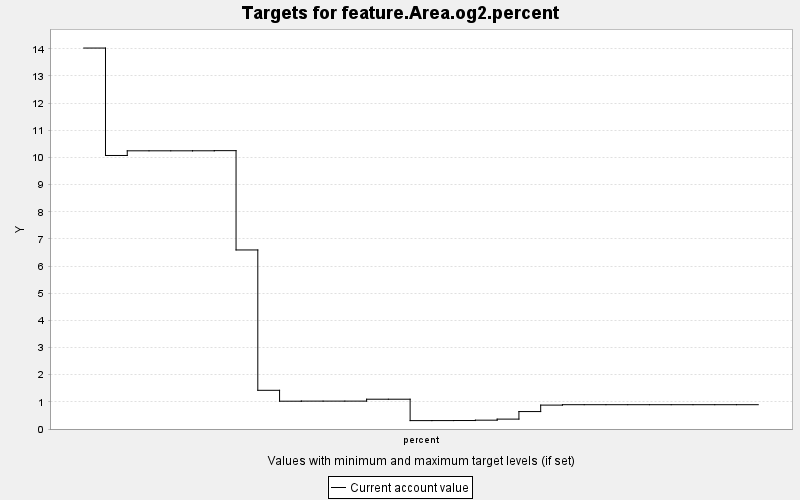

Source data for this figure (header and first rows):
TARGET, PERIOD, YEAR, PERIODWIDTH, MINIMUM, MAXIMUM, MINWEIGHT, MAXWEIGHT, CURRENT, SUMMARY
feature.Area.og2.percent, 0, 0, 10.0, 0.0, 10000, 1.0, 1.0, 14.03, 0.0
feature.Area.og2.percent, 1, 10, 10.0, 0.0, 10000, 1.0, 1.0, 10.07, 0.0
feature.Area.og2.percent, 2, 20, 10.0, 0.0, 10000, 1.0, 1.0, 10.24, 0.0
feature.Area.og2.percent, 3, 30, 10.0, 0.0, 10000, 1.0, 1.0, 10.24, 0.0
feature.Area.og2.percent, 4, 40, 10.0, 0.0, 10000, 1.0, 1.0, 10.24, 0.0
feature.Area.og2.percent, 5, 50, 10.0, 0.0, 10000, 1.0, 1.0, 10.24, 0.0
feature.Area.og2.percent, 6, 60, 10.0, 0.0, 10000, 1.0, 1.0, 10.25, 0.0
feature.Area.og2.percent, 7, 70, 10.0, 0.0, 10000, 1.0, 1.0, 6.593, 0.0
feature.Area.og2.percent, 8, 80, 10.0, 0.0, 10000, 1.0, 1.0, 1.425, 0.0
feature.Area.og2.percent, 9, 90, 10.0, 0.0, 10000, 1.0, 1.0, 1.024, 0.0
feature.Area.og2.percent, 10, 100, 10.0, 0.0, 10000, 1.0, 1.0, 1.027, 0.0
feature.Area.og2.percent, 11, 110, 10.0, 0.0, 10000, 1.0, 1.0, 1.027, 0.0
feature.Area.og2.percent, 12, 120, 10.0, 0.0, 10000, 1.0, 1.0, 1.027, 0.0
feature.Area.og2.percent, 13, 130, 10.0, 0.0, 10000, 1.0, 1.0, 1.097, 0.0
feature.Area.og2.percent, 14, 140, 10.0, 0.0, 10000, 1.0, 1.0, 1.097, 0.0
feature.Area.og2.percent, 15, 150, 10.0, 0.0, 10000, 1.0, 1.0, 0.309, 0.0
feature.Area.og2.percent, 16, 160, 10.0, 0.0, 10000, 1.0, 1.0, 0.31, 0.0
feature.Area.og2.percent, 17, 170, 10.0, 0.0, 10000, 1.0, 1.0, 0.312, 0.0
feature.Area.og2.percent, 18, 180, 10.0, 0.0, 10000, 1.0, 1.0, 0.325, 0.0
feature.Area.og2.percent, 19, 190, 10.0, 0.0, 10000, 1.0, 1.0, 0.364, 0.0
feature.Area.og2.percent, 20, 200, 10.0, 0.0, 10000, 1.0, 1.0, 0.642, 0.0
feature.Area.og2.percent, 21, 210, 10.0, 0.0, 10000, 1.0, 1.0, 0.88, 0.0
feature.Area.og2.percent, 22, 220, 10.0, 0.0, 10000, 1.0, 1.0, 0.895, 0.0
feature.Area.og2.percent, 23, 230, 10.0, 0.0, 10000, 1.0, 1.0, 0.895, 0.0
feature.Area.og2.percent, 24, 240, 10.0, 0.0, 10000, 1.0, 1.0, 0.895, 0.0
feature.Area.og2.percent, 25, 250, 10.0, 0.0, 10000, 1.0, 1.0, 0.895, 0.0
feature.Area.og2.percent, 26, 260, 10.0, 0.0, 10000, 1.0, 1.0, 0.895, 0.0
feature.Area.og2.percent, 27, 270, 10.0, 0.0, 10000, 1.0, 1.0, 0.895, 0.0
feature.Area.og2.percent, 28, 280, 10.0, 0.0, 10000, 1.0, 1.0, 0.895, 0.0
feature.Area.og2.percent, 29, 290, 10.0, 0.0, 10000, 1.0, 1.0, 0.895, 0.0
feature.Area.og2.percent, 30, 300, 10.0, 0.0, 10000, 1.0, 1.0, 0.895, 0.0
